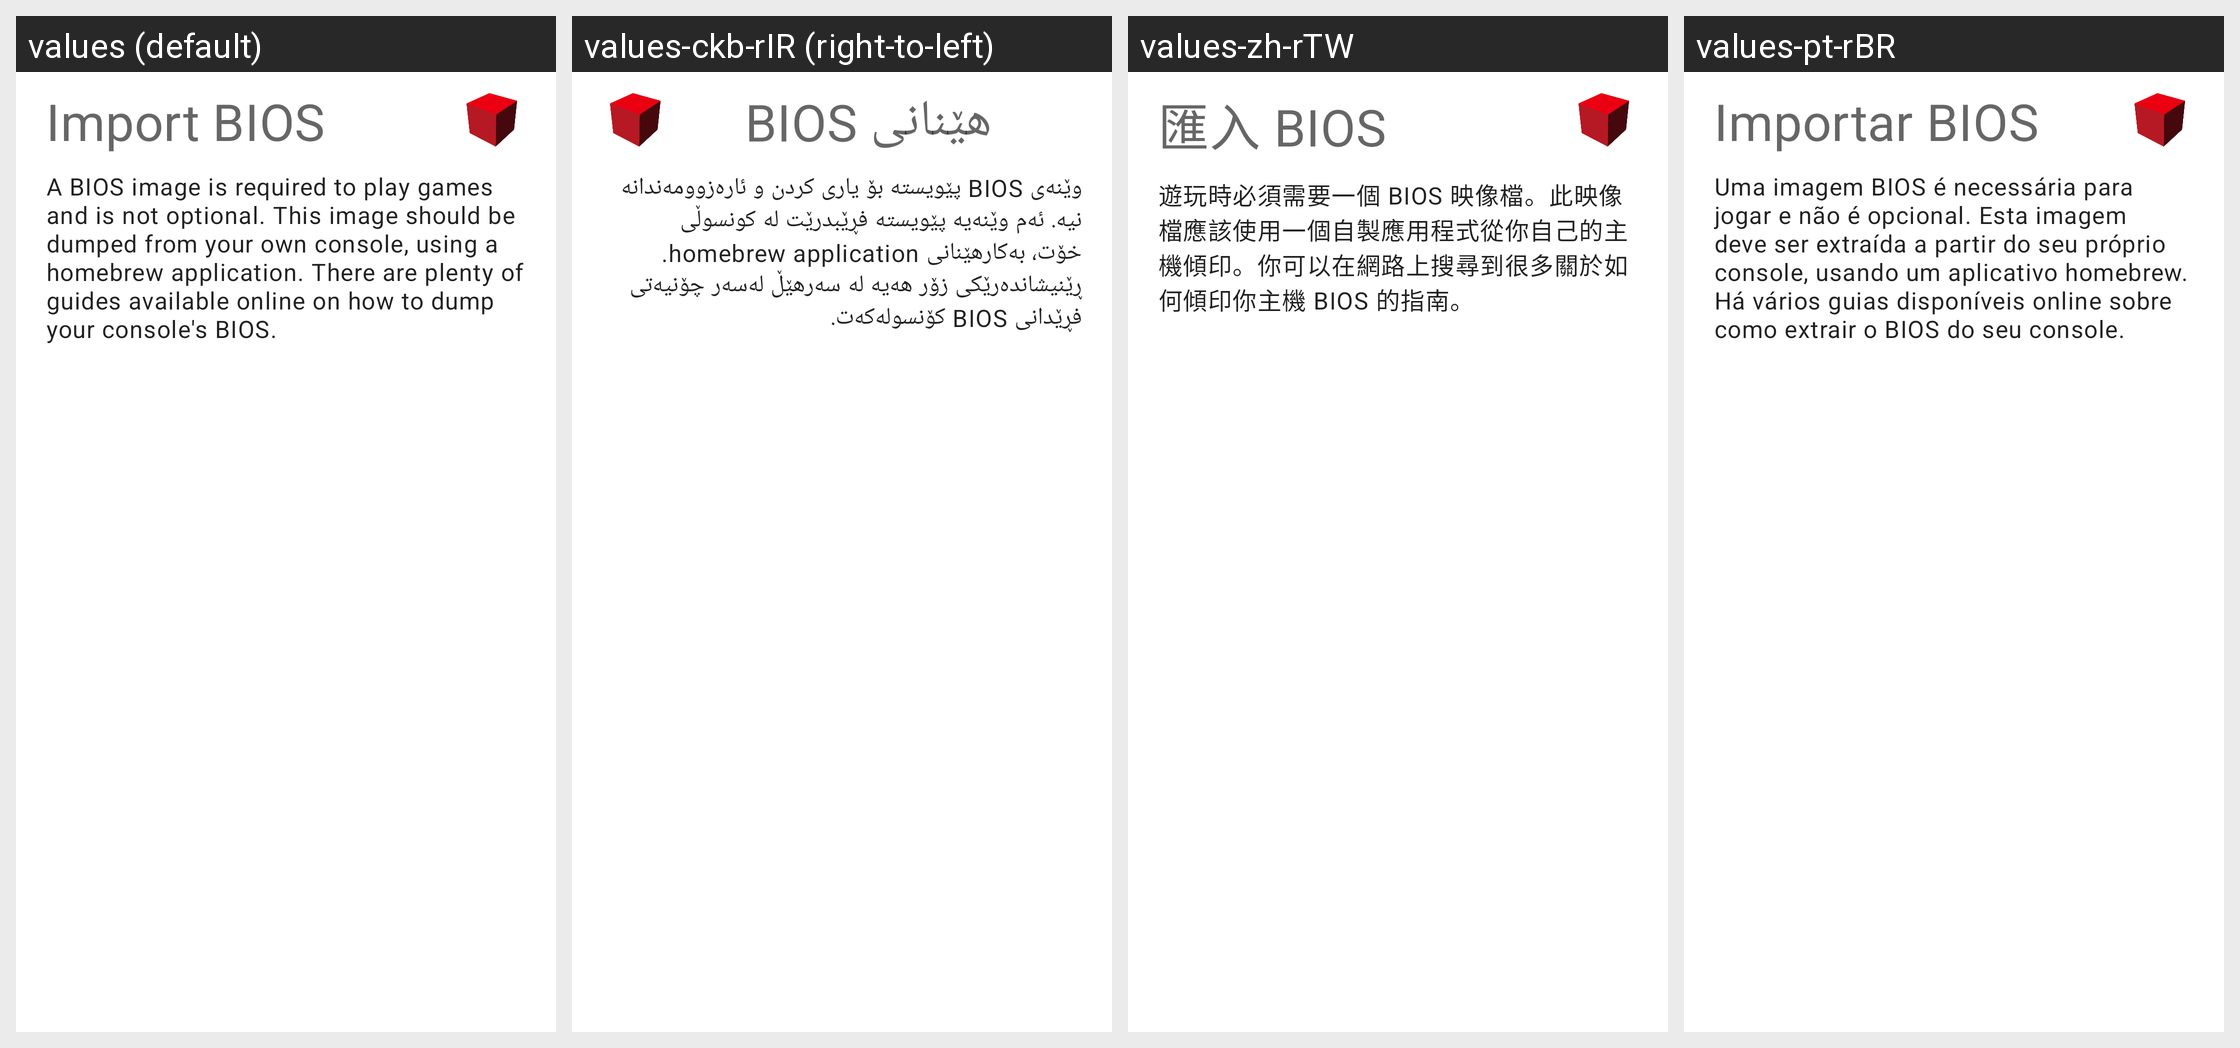

Translations of the strings shown on this Android screen, per locale in the grid:
Android screen res/layout/fragment_setup_wizard_bios.xml rendered under 4 locales, left to right: values (default), values-ckb-rIR (right-to-left), values-zh-rTW, values-pt-rBR. Device: Nexus 5 (rendered at 1080×1920; each locale shown at half size, 540×960, under a caption strip naming it); theme AppTheme.
Other locales in the repository, not shown: values-af, values-am, values-ar, values-ar-rSA, values-as, values-az, values-be, values-bg, values-bn, values-bs, values-ca, values-cs, values-da, values-de, values-de-rDE, values-el, values-en-rCA, values-en-rGB, values-es, values-es-rES, values-es-rUS, values-et, values-eu, values-fa, values-fi, values-fil-rPH, values-fr, values-fr-rCA, values-fr-rFR, values-gl, values-gu, values-hi, values-hi-rIN, values-hr, values-hu, values-hu-rHU, values-hy, values-in, values-in-rID, values-is, values-it, values-it-rIT, values-iw, values-ja, values-ja-rJP, values-ka, values-kk, values-km, values-kn, values-ko, values-ko-rKR, values-ky, values-lo, values-lt, values-lv, values-mk, values-ml, values-mn, values-mr, values-ms, values-my, values-nb, values-ne, values-nl, values-nl-rNL, values-or, values-pa, values-pl, values-pl-rPL, values-pt-rPT, values-ro, values-ru, values-ru-rRU, values-si, values-sk, values-sk-rSK, values-sl, values-sq, values-sr, values-sv, values-sw, values-ta, values-ta-rIN, values-te, values-th, values-th-rTH, values-tl, values-tr, values-tr-rTR, values-uk, values-ur, values-uz, values-vi, values-vi-rVN, values-zh-rCN, values-zh-rHK, values-zu.
Strings drawn on this screen, with the default value and each locale's value (text and hints the layout hard-codes, and strings that could not be matched under every locale, appear in the picture but are not listed):

setup_wizard_bios_title
  values: Import BIOS
  values-ckb-rIR: هێنانی BIOS
  values-zh-rTW: 匯入 BIOS
  values-pt-rBR: Importar BIOS

setup_wizard_bios_message
  values: A BIOS image is required to play games and is not optional. This image should be dumped from your own console, using a homebrew application. There are plenty of guides available online on how to dump your console's BIOS.
  values-ckb-rIR: وێنەی BIOS پێویستە بۆ یاری کردن و ئارەزوومەندانە نیە. ئەم وێنەیە پێویستە فڕێبدرێت لە کونسوڵی خۆت، بەکارهێنانی homebrew application. ڕێنیشاندەرێکی زۆر هەیە لە سەرهێڵ لەسەر چۆنیەتی فڕێدانی BIOS کۆنسولەکەت.
  values-zh-rTW: 遊玩時必須需要一個 BIOS 映像檔。此映像檔應該使用一個自製應用程式從你自己的主機傾印。你可以在網路上搜尋到很多關於如何傾印你主機 BIOS 的指南。
  values-pt-rBR: Uma imagem BIOS é necessária para jogar e não é opcional. Esta imagem deve ser extraída a partir do seu próprio console, usando um aplicativo homebrew. Há vários guias disponíveis online sobre como extrair o BIOS do seu console.
